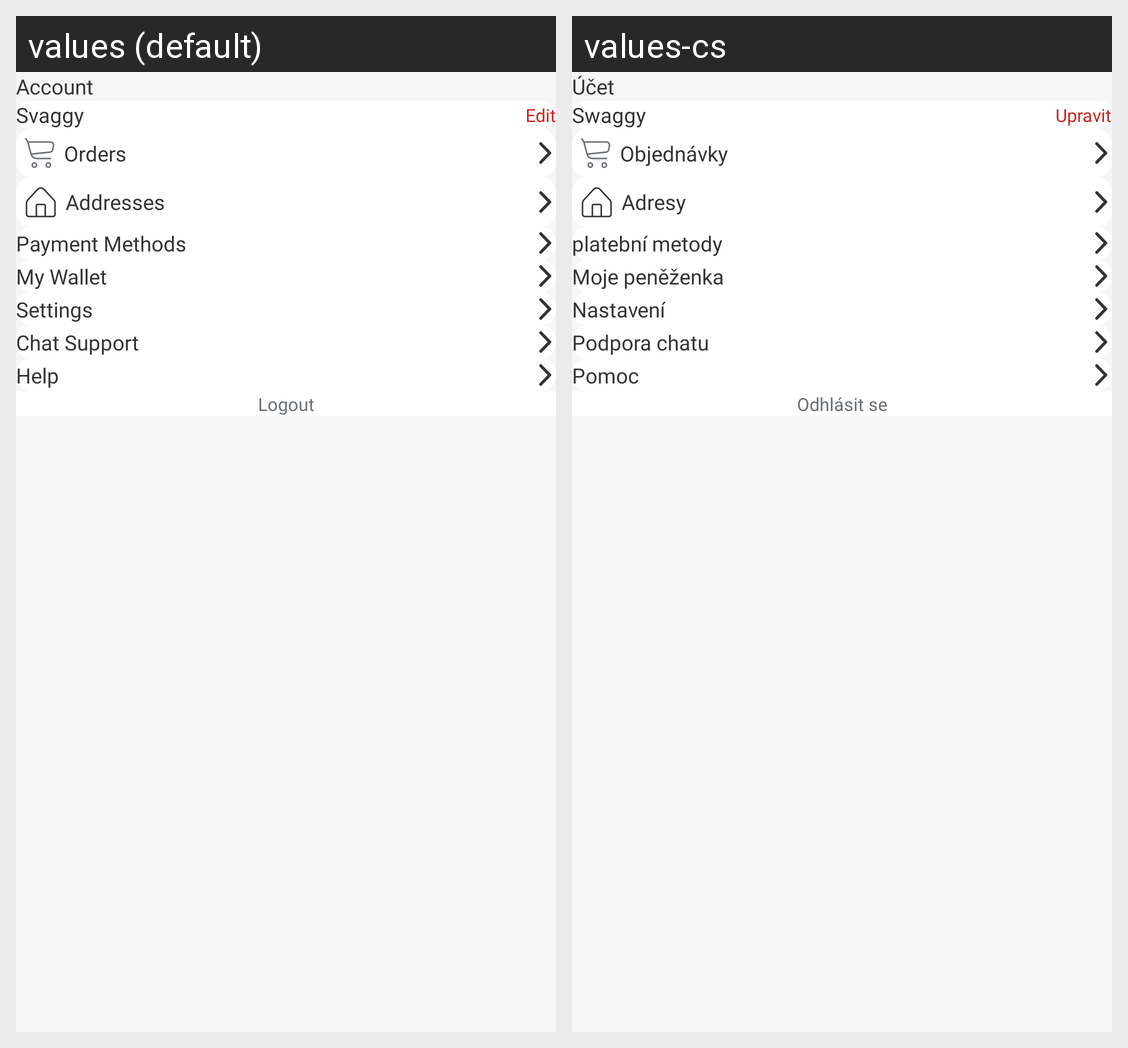

Here is an Android app screen in its default locale and in the app's own translations. Write out the translated-string differences for the strings that appear on this screen.
Android screen res/layout/fragment_profile_screen.xml rendered under 2 locales, left to right: values (default), values-cs. Device: Nexus 5 (rendered at 1080×1920; each locale shown at half size, 540×960, under a caption strip naming it); theme Base.Theme.Svaggy.
Strings drawn on this screen, with the default value and each locale's value (text and hints the layout hard-codes, and strings that could not be matched under every locale, appear in the picture but are not listed):

account
  values: Account
  values-cs: Účet

logout
  values: Logout
  values-cs: Odhlásit se

app_name
  values: Svaggy
  values-cs: Swaggy

edit
  values: Edit
  values-cs: Upravit

orders
  values: Orders
  values-cs: Objednávky

addresses
  values: Addresses
  values-cs: Adresy

payment_methods
  values: Payment Methods
  values-cs: platební metody

my_wallet
  values: My Wallet
  values-cs: Moje peněženka

settings
  values: Settings
  values-cs: Nastavení

chat_support
  values: Chat Support
  values-cs: Podpora chatu

help
  values: Help
  values-cs: Pomoc
